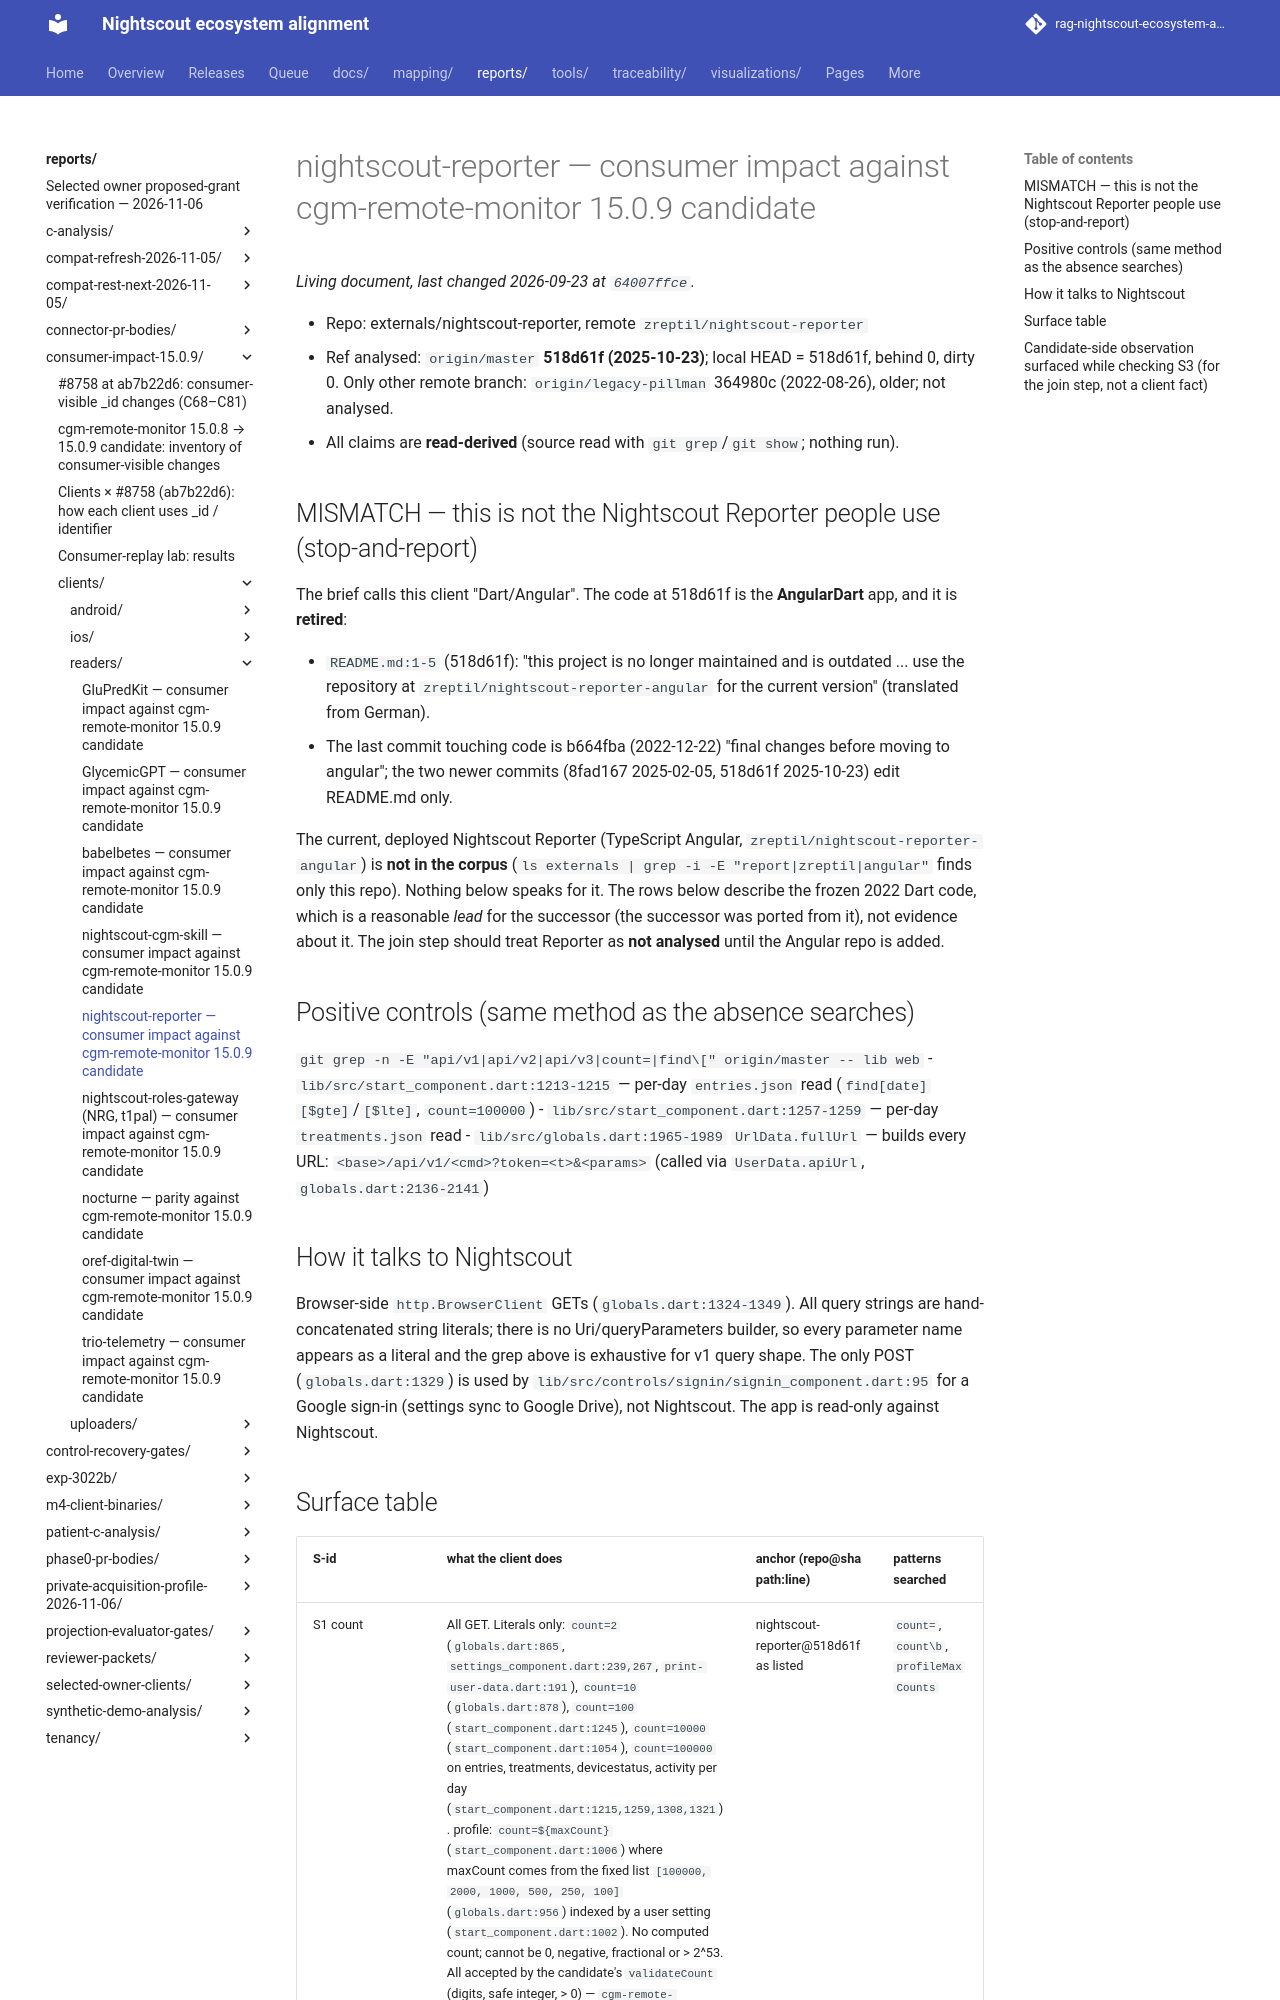

repository: bewest/rag-nightscout-ecosystem-alignment · page: reports/consumer-impact-15.0.9/clients/readers/nightscout-reporter.html · generator: mkdocs

# nightscout-reporter — consumer impact against cgm-remote-monitor 15.0.9 candidate

- Repo: externals/nightscout-reporter, remote `zreptil/nightscout-reporter`
- Ref analysed: `origin/master` **518d61f (2025-10-23)**; local HEAD = 518d61f, behind 0, dirty 0.
  Only other remote branch: `origin/legacy-pillman` 364980c (2022-08-26), older; not analysed.
- All claims are **read-derived** (source read with `git grep`/`git show`; nothing run).

## MISMATCH — this is not the Nightscout Reporter people use (stop-and-report)

The brief calls this client "Dart/Angular". The code at 518d61f is the **AngularDart** app, and it
is **retired**:

- `README.md:1-5` (518d61f): "this project is no longer maintained and is outdated ... use the
  repository at `zreptil/nightscout-reporter-angular` for the current version" (translated from German).
- The last commit touching code is b664fba (2022-12-22) "final changes before moving to angular";
  the two newer commits (8fad167 2025-02-05, 518d61f 2025-10-23) edit README.md only.

The current, deployed Nightscout Reporter (TypeScript Angular, `zreptil/nightscout-reporter-angular`)
is **not in the corpus** (`ls externals | grep -i -E "report|zreptil|angular"` finds only this repo).
Nothing below speaks for it. The rows below describe the frozen 2022 Dart code, which is a
reasonable *lead* for the successor (the successor was ported from it), not evidence about it.
The join step should treat Reporter as **not analysed** until the Angular repo is added.

## Positive controls (same method as the absence searches)

`git grep -n -E "api/v1|api/v2|api/v3|count=|find\[" origin/master -- lib web`
- `lib/src/start_component.dart:1213-1215` — per-day `entries.json` read (`find[date][$gte]`/`[$lte]`, `count=100000`)
- `lib/src/start_component.dart:1257-1259` — per-day `treatments.json` read
- `lib/src/globals.dart:1965-1989` `UrlData.fullUrl` — builds every URL: `<base>/api/v1/<cmd>?token=<t>&<params>`
  (called via `UserData.apiUrl`, `globals.dart:2136-2141`)

## How it talks to Nightscout

Browser-side `http.BrowserClient` GETs (`globals.dart:1324-1349`). All query strings are
hand-concatenated string literals; there is no Uri/queryParameters builder, so every parameter
name appears as a literal and the grep above is exhaustive for v1 query shape. The only POST
(`globals.dart:1329`) is used by `lib/src/controls/signin/signin_component.dart:95` for a Google
sign-in (settings sync to Google Drive), not Nightscout. The app is read-only against Nightscout.
